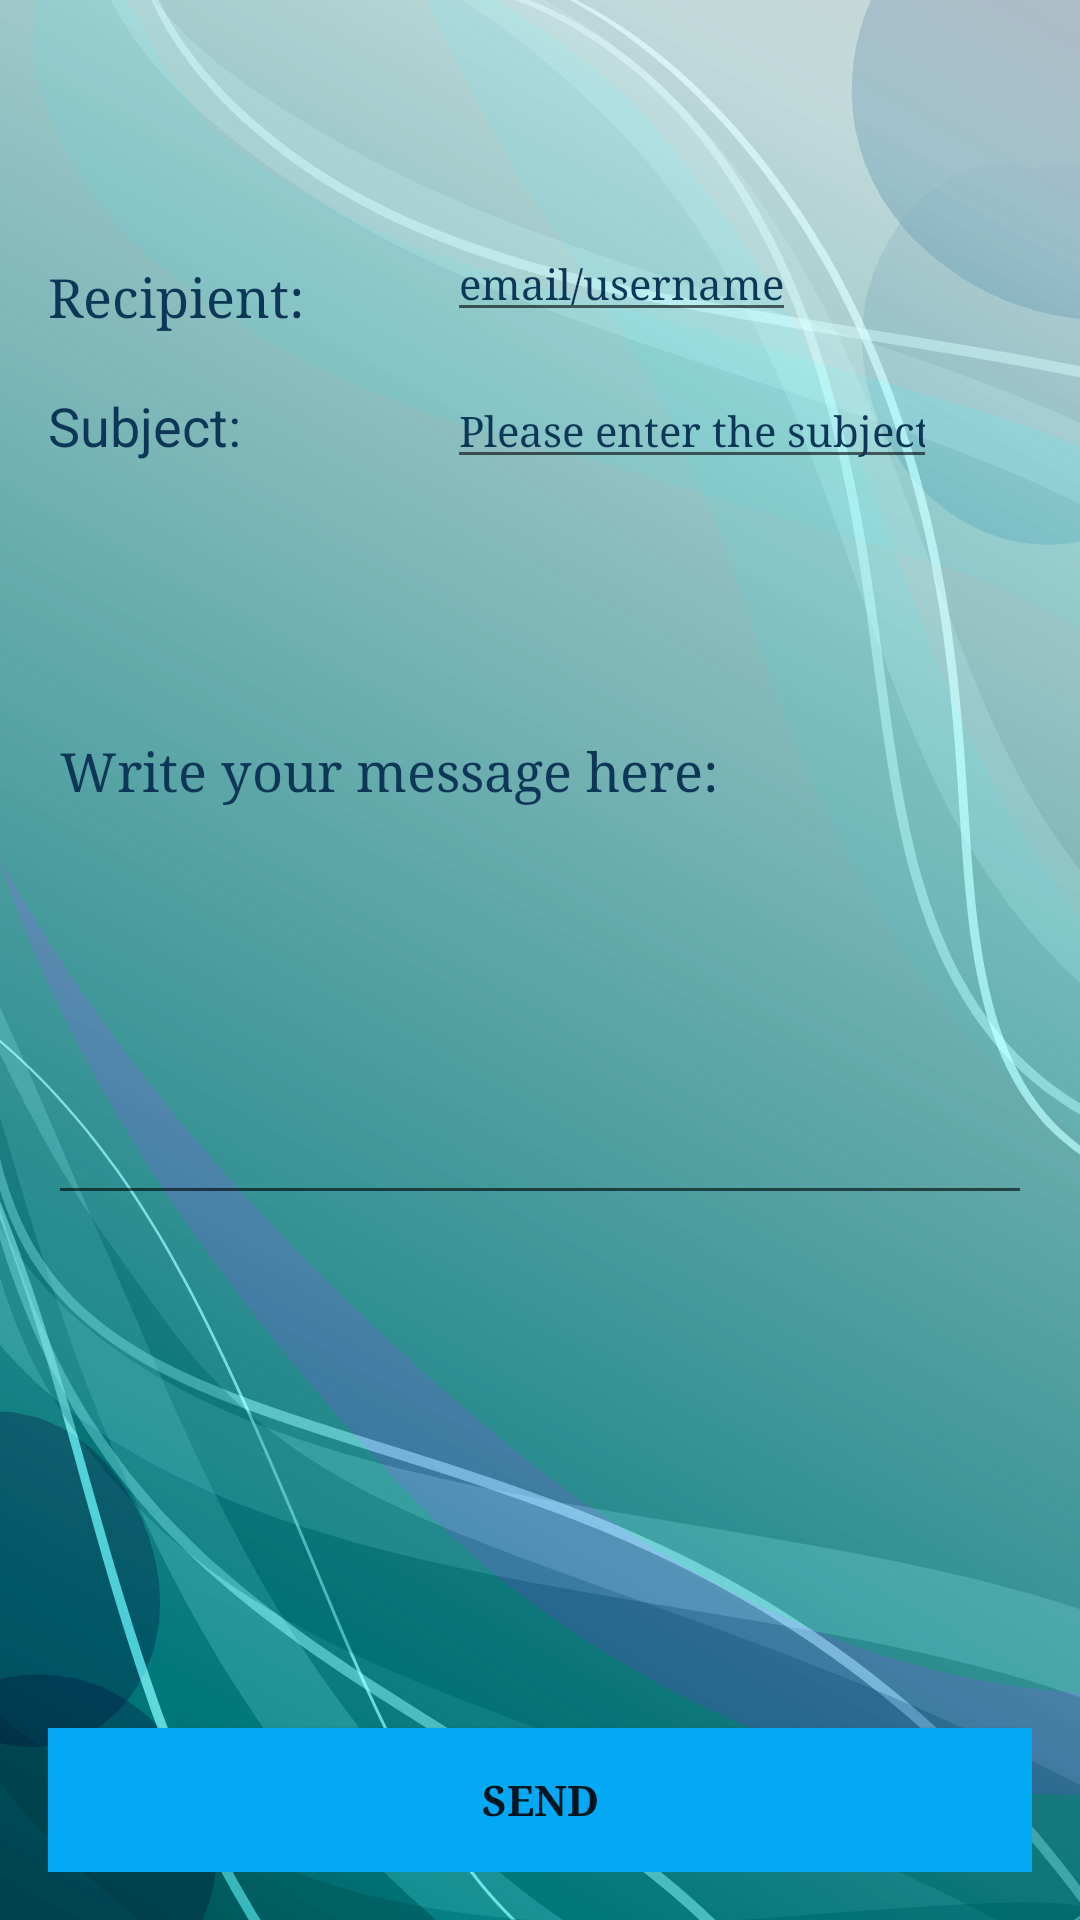

Produce the Android XML layout that renders to this screen, including the resource entries it uses.
<!-- AndroidManifest.xml: application theme Theme.UBSAndroidApplication -->
<!-- res/layout/activity_communication_view.xml -->
<?xml version="1.0" encoding="utf-8"?>
<RelativeLayout xmlns:android="http://schemas.android.com/apk/res/android"
    xmlns:tools="http://schemas.android.com/tools"
    android:id="@+id/activity_communication"
    android:layout_width="match_parent"
    android:layout_height="match_parent"
    android:paddingBottom="@dimen/activity_vertical_margin"
    android:paddingLeft="@dimen/activity_horizontal_margin"
    android:paddingRight="@dimen/activity_horizontal_margin"
    android:paddingTop="@dimen/activity_vertical_margin"
    android:layout_marginTop="70dp"
    tools:context=".CommunicationView"
    android:background="@drawable/ubs2">

    <TextView
        android:text="Recipient: "
        android:layout_width="wrap_content"
        android:layout_height="wrap_content"
        android:id="@+id/textView4"
        android:textColor="@color/ubstext"
        android:layout_marginTop="71dp"
        android:textSize="18sp"
        android:layout_alignParentTop="true"
        android:layout_alignParentLeft="true"
        android:layout_alignParentStart="true"
        android:fontFamily="serif" />

    <EditText
        android:layout_width="wrap_content"
        android:layout_height="wrap_content"
        android:inputType="textEmailAddress"
        android:id="@+id/editText5"
        android:layout_marginLeft="43dp"
        android:layout_marginStart="43dp"
        android:textColor="@color/ubstext"
        android:hint="email/username"
        android:layout_alignBottom="@+id/textView4"
        android:layout_toRightOf="@+id/textView4"
        android:layout_toEndOf="@+id/textView4"
        android:textColorHint="@color/ubstext"
        android:fontFamily="serif"
        android:textSize="14sp" />


    <TextView
        android:text="Subject:"
        android:layout_width="wrap_content"
        android:layout_height="wrap_content"
        android:id="@+id/textView34"
        android:layout_below="@+id/textView4"
        android:layout_alignStart="@+id/textView32"
        android:layout_marginTop="19dp"
        android:textSize="18sp"
        android:textColor="@color/ubstext" />

    <EditText
        android:layout_width="wrap_content"
        android:layout_height="wrap_content"
        android:inputType="textPersonName"
        android:ems="10"
        android:id="@+id/editText12"
        android:hint="Please enter the subject "
        android:textSize="14sp"
        android:layout_alignBaseline="@+id/textView34"
        android:layout_alignBottom="@+id/textView34"
        android:layout_alignStart="@+id/editText5"
        android:textColorHint="@color/ubstext"
        android:textColor="?attr/colorAccent"
        android:fontFamily="serif" />

    <Button
        android:text="SEND"
        android:layout_width="match_parent"
        android:layout_height="wrap_content"
        android:id="@+id/buttonSend"
        android:background="@color/exchangeBlue"
        android:layout_alignParentBottom="true"
        android:layout_alignParentStart="true"
        android:textAppearance="@style/TextAppearance.AppCompat"
        android:fontFamily="serif"
        android:textStyle="normal|bold"
        android:textAllCaps="true" />

    <EditText
        android:layout_width="match_parent"
        android:inputType="textMultiLine"
        android:ems="10"
        android:id="@+id/editText3"
        android:textAppearance="@style/TextAppearance.AppCompat.Body1"
        android:textSize="18sp"
        android:textColor="@android:color/background_light"

        android:textColorHint="@color/ubstext"
        android:layout_height="170sp"
        android:gravity="top"
        android:layout_centerVertical="true"
        android:layout_alignParentStart="true"
        android:hint="Write your message here: "
        android:fontFamily="serif"
        android:textColorLink="@android:color/white"
        android:textCursorDrawable="@color/exchangeBlue" />

</RelativeLayout>
<!-- resources referenced by this layout -->
<resources>
  <color name="exchangeBlue">#03A9F4</color>
  <color name="ubstext">#0e3757</color>
  <dimen name="activity_horizontal_margin">16dp</dimen>
  <dimen name="activity_vertical_margin">16dp</dimen>
  <!-- drawable ubs2: png bitmap (drawable, 420600 bytes) -->
  <style name="Theme.UBSAndroidApplication" parent="Theme.MaterialComponents.DayNight.DarkActionBar">
          
          <item name="colorPrimary">@color/purple_500</item>
          <item name="colorPrimaryVariant">@color/purple_700</item>
          <item name="colorOnPrimary">@color/white</item>
          
          <item name="colorSecondary">@color/teal_200</item>
          <item name="colorSecondaryVariant">@color/teal_700</item>
          <item name="colorOnSecondary">@color/black</item>
          
          <item name="android:statusBarColor" tools:targetApi="l">?attr/colorPrimaryVariant</item>
          
      </style>
  <color name="purple_500">#FF6200EE</color>
  <color name="purple_700">#FF3700B3</color>
  <color name="white">#FFFFFFFF</color>
  <color name="teal_200">#FF03DAC5</color>
  <color name="teal_700">#FF018786</color>
  <color name="black">#FF000000</color>
</resources>
